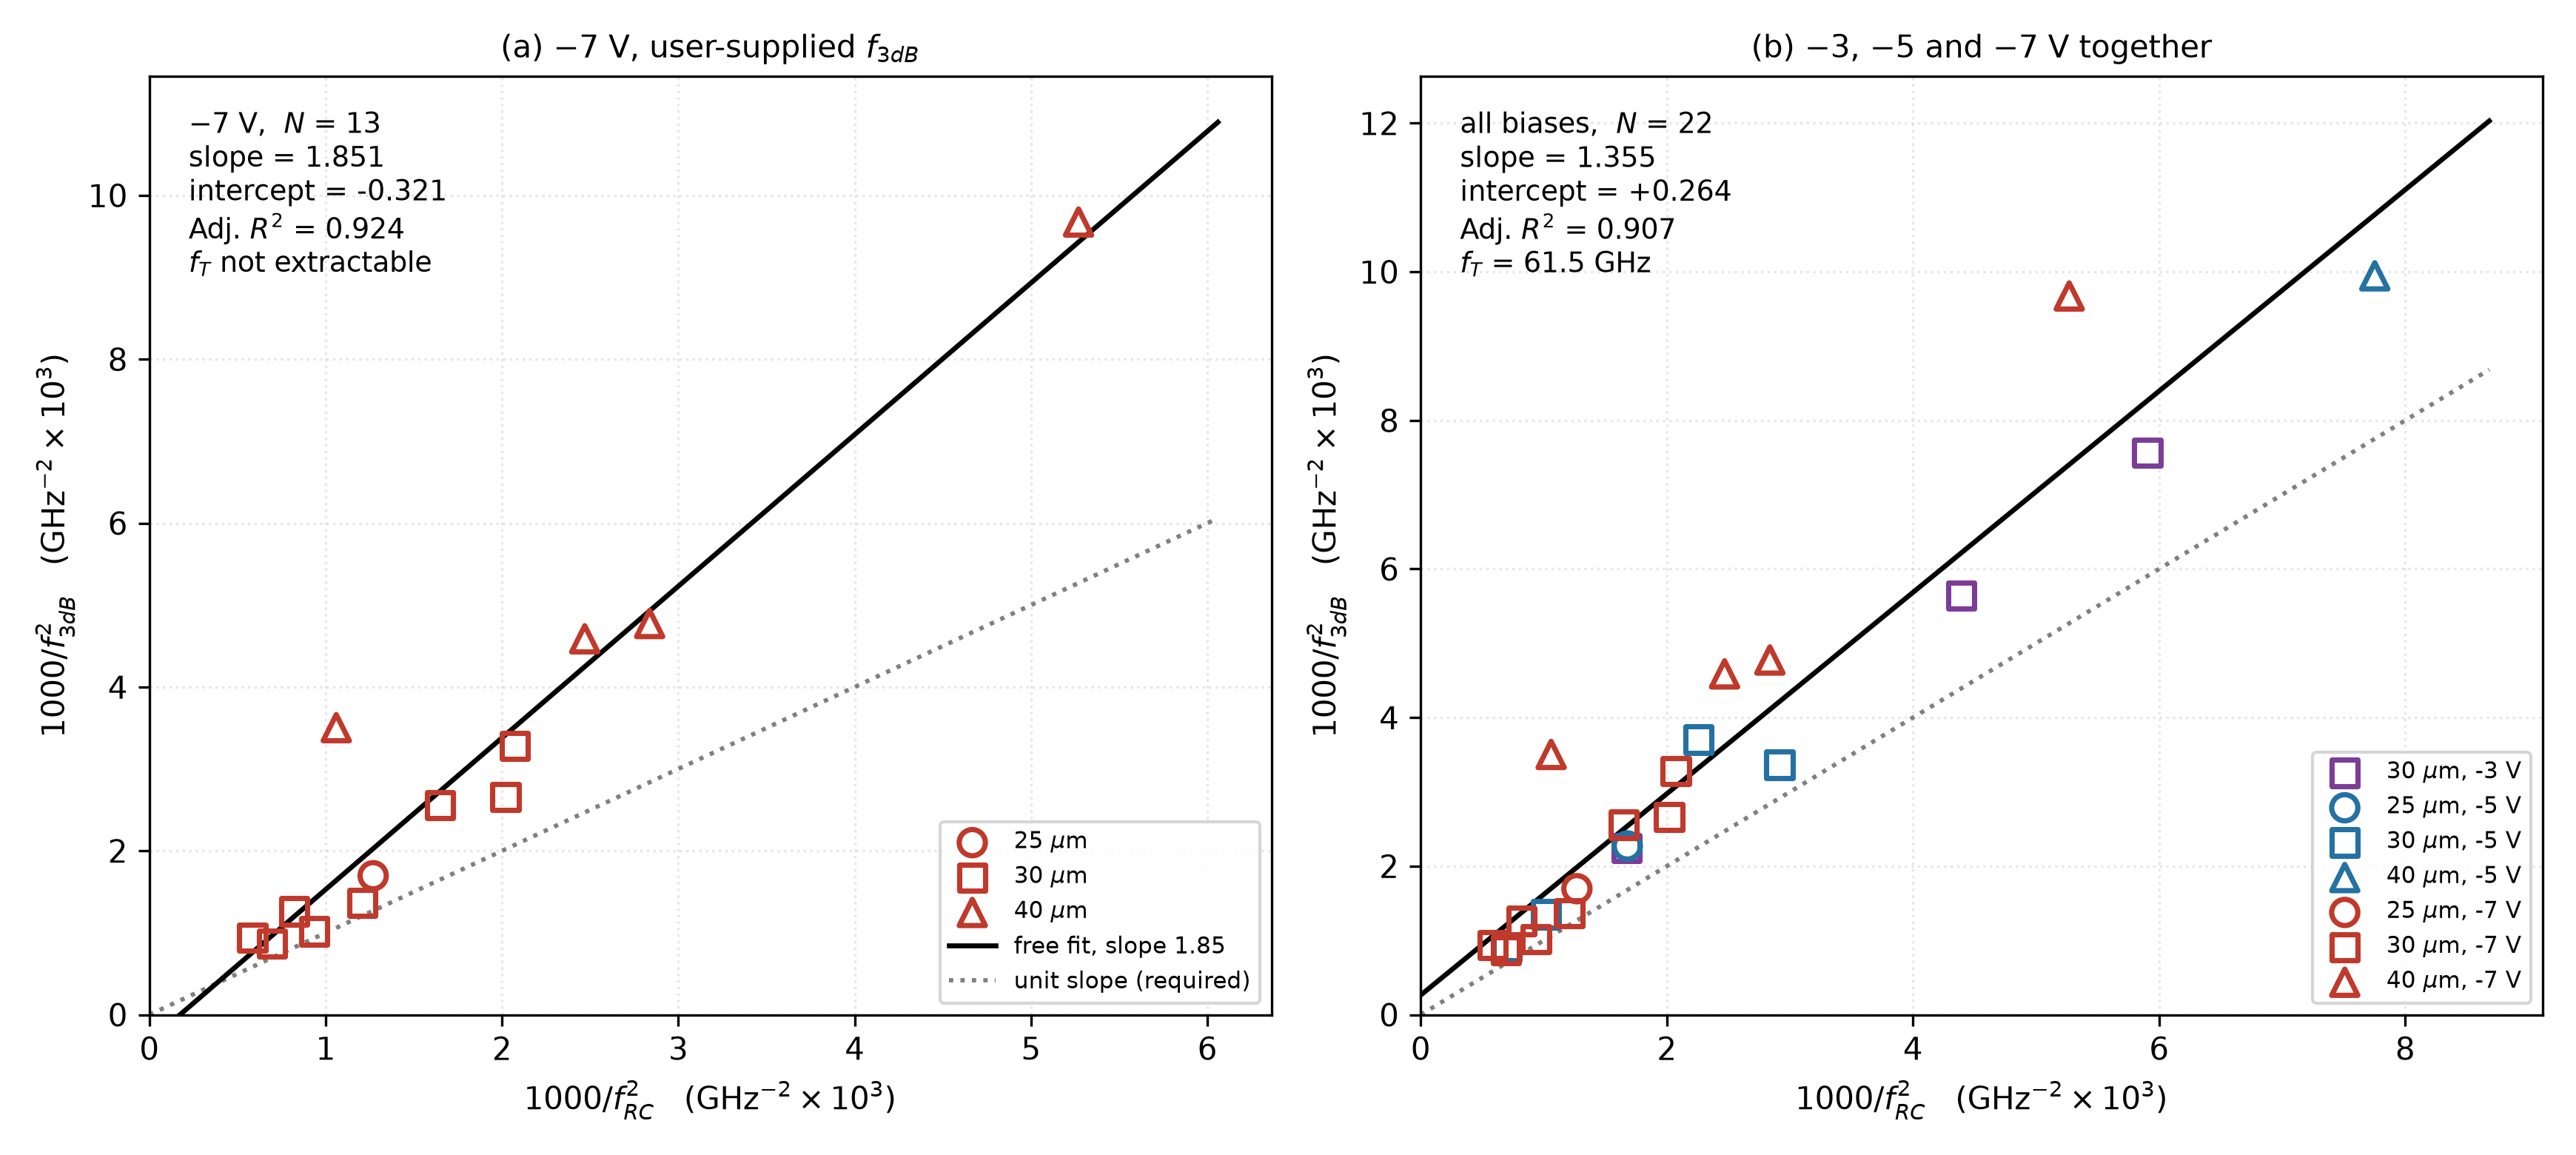

Source data for this figure (header and first rows):
D, V, lab, camp, Rm, open, Cpd, L1, Lm, L2, rms, f_RC, f3, x, y, fT_dev
25, -7, WO, 25um, 170798, True, 100.4, 59.55, 0.0, 129, 0.1681, 28.07, 24.28, 1.269, 1.696, 48.39
25, -5, WO, 25um, -44391, True, 119.9, 66, 0.0, 135.2, 0.1784, 24.41, 20.98, 1.678, 2.271, 41.06
30, -7, 38, Jan, 37.94, False, 133.5, 24.61, 24.79, 162.3, 0.06341, 37.95, 34, 0.6944, 0.8653, 76.49
30, -7, 38, Mar, 38.15, False, 133.5, 33.26, 46.98, 147, 0.05579, 41.38, 32.66, 0.584, 0.9375, 53.19
30, -7, 60, Mar, 60.35, False, 133.5, 34.05, 68.07, 151.6, 0.05916, 34.91, 28.16, 0.8203, 1.261, 47.65
30, -7, 76, Jan, 73.29, False, 133.5, 38.9, 63.3, 150.7, 0.06592, 32.69, 31.36, 0.936, 1.017, 111.2
30, -7, 120, Jan, 115, False, 133.5, 44.22, 38.58, 152.5, 0.06292, 28.79, 27.05, 1.207, 1.367, 79.09
30, -7, 200, Mar, 205.5, False, 133.5, 4.379565801168443e-10, 6.1277056371033764e-18, 195.5, 0.06173, 24.63, 19.78, 1.649, 2.557, 33.18
30, -7, WO, Jan, 16549, True, 133.5, 67.61, 0.0, 136.7, 0.07537, 22.25, 19.39, 2.019, 2.659, 39.54
30, -7, WO, Mar, 26902, True, 133.5, 59.18, 0.0, 128.2, 0.07, 21.96, 17.46, 2.073, 3.278, 28.8
30, -5, 38, Mar, 35.68, False, 161.1, 42.91, 59.8, 151.1, 0.06341, 37.79, 33.21, 0.7004, 0.9067, 69.62
30, -5, 60, Mar, 57.51, False, 161.1, 40.74, 90.78, 155.9, 0.06564, 31.35, 27.22, 1.017, 1.35, 54.87
30, -5, 200, Mar, 202.3, False, 161.1, 1.371, 1.5358322863291178e-19, 201.2, 0.06502, 21.04, 16.43, 2.258, 3.703, 26.31
30, -5, WO, Mar, 41794, True, 161.1, 63.75, 0.0, 133.3, 0.07721, 18.52, 17.25, 2.916, 3.362, 47.31
30, -3, 60, Mar, 55.51, False, 230.8, 55.83, 148, 158.4, 0.07863, 24.45, 21.13, 1.673, 2.239, 42.02
30, -3, 200, Mar, 199.9, False, 230.8, 1.903, 2.6044775005212175e-16, 213.2, 0.07702, 15.09, 13.31, 4.39, 5.641, 28.28
30, -3, WO, Mar, 7898, True, 230.8, 72.34, 0.0, 140.7, 0.0896, 13.01, 11.5, 5.904, 7.565, 24.53
40, -7, 38, 40V1, 42.52, False, 227.6, 1.0467693005810085e-12, 215.1, 143.5, 0.2213, 30.72, 16.9, 1.06, 3.503, 20.23
40, -7, 100, 40V1, 107.5, False, 227.6, 178.8, 1.754924434657452e-13, 82.2, 0.1194, 20.13, 14.76, 2.469, 4.588, 21.72
40, -7, 140, 40V1, 142.5, False, 227.6, 187.1, 9.872533064731557e-18, 58.14, 0.1291, 18.77, 14.47, 2.837, 4.774, 22.72
40, -7, WO, 40V1, 13944, True, 227.6, 98.1, 0.0, 163.2, 0.1673, 13.78, 10.17, 5.269, 9.674, 15.07
40, -5, WO, 40V2, 58280, True, 274.6, 102.6, 0.0, 167.2, 0.1701, 11.36, 10.03, 7.752, 9.945, 21.35
